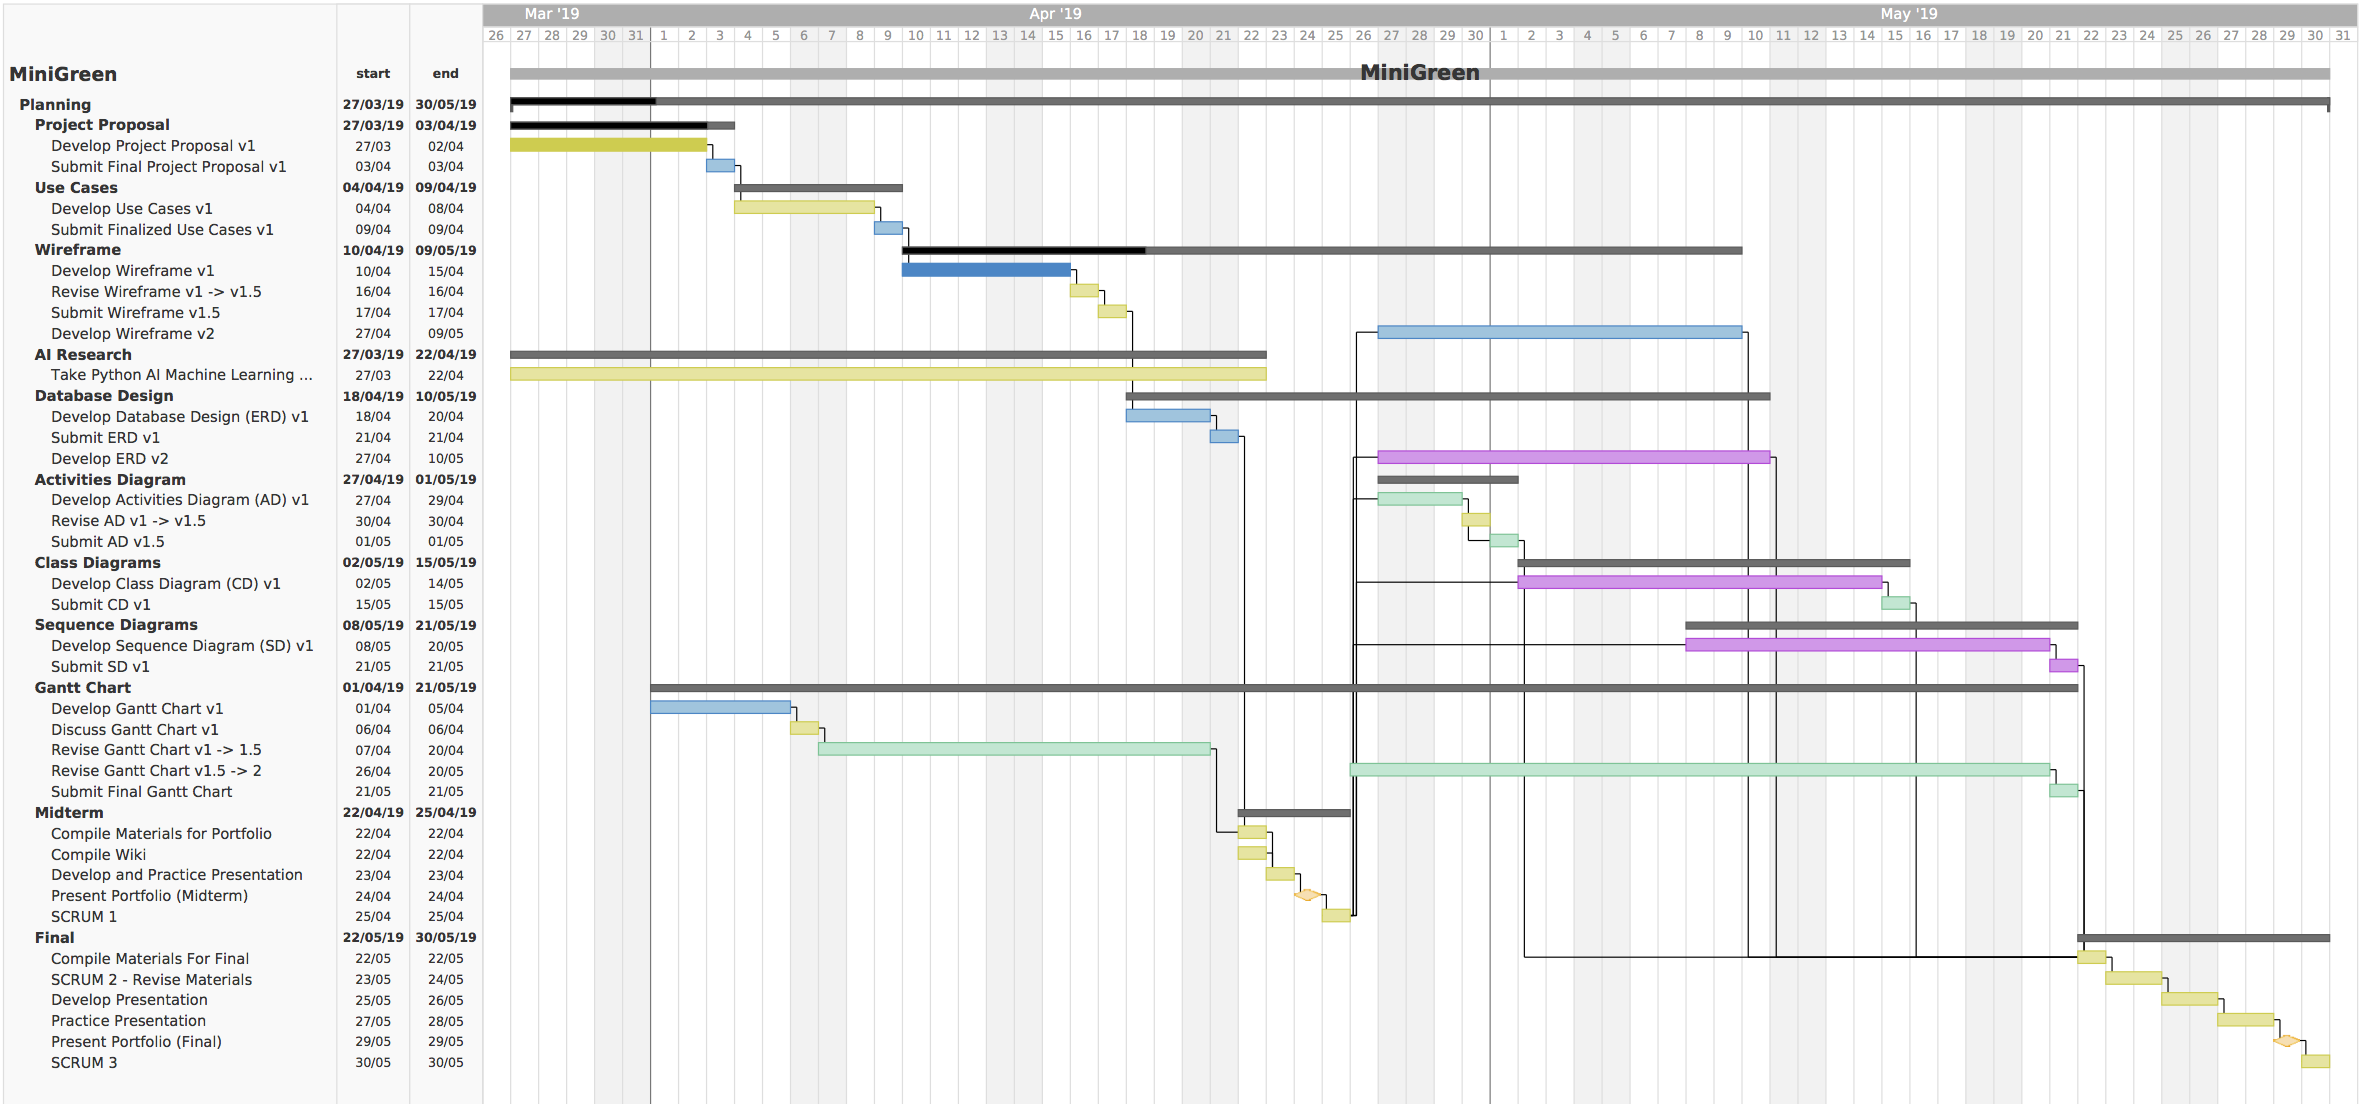

The data file committed next to this chart (first rows):
WBS #, Name / Title, Type, Start Date, End Date, Estimated Hours, Actual Hours, Percent Complete, Resources, Predecessors, Notes, Comments, Task Color
1, MiniGreen, project, 2019-03-27, 2019-05-30, 0, 0, 7.51, , , , , 
1.1, Planning, group, 2019-03-27, 2019-05-30, 0, 0, 7.51, , , , , 
1.1.1, Project Proposal, subgroup, 2019-03-27, 2019-04-03, 0, 0, 87.5, , , , , 
1.1.1.1, Develop Project Proposal v1, task, 2019-03-27, 2019-04-02, 0, 0, 100, Aaron Hebert, Ben Waters, Stephen Lawson, , , , yellow1
1.1.1.2, Submit Final Project Proposal v1, task, 2019-04-03, 2019-04-03, 0, 0, 0, Ben Waters, 1.1.1.1, , , blue3
1.1.2, Use Cases, subgroup, 2019-04-04, 2019-04-09, 0, 0, 0, , , , , 
1.1.2.1, Develop Use Cases v1, task, 2019-04-04, 2019-04-08, 0, 0, 0, Ben Waters, Stephen Lawson, 1.1.1.2, , , yellow1
1.1.2.2, Submit Finalized Use Cases v1, task, 2019-04-09, 2019-04-09, 0, 0, 0, Ben Waters, 1.1.2.1, , , blue3
1.1.3, Wireframe, subgroup, 2019-04-10, 2019-05-09, 0, 0, 28.57, , , , , 
1.1.3.1, Develop Wireframe v1, task, 2019-04-10, 2019-04-15, 0, 0, 100, Ben Waters, 1.1.2.2, , , blue3
1.1.3.2, Revise Wireframe v1 -> v1.5, task, 2019-04-16, 2019-04-16, 0, 0, 0, Stephen Lawson, Ben Waters, Aaron Hebert, 1.1.3.1, , , yellow1
1.1.3.3, Submit Wireframe v1.5, task, 2019-04-17, 2019-04-17, 0, 0, 0, Ben Waters, Aaron Hebert, Stephen Lawson, 1.1.3.2, , , yellow1
1.1.3.4, Develop Wireframe v2, task, 2019-04-27, 2019-05-09, 0, 0, 0, Ben Waters, 1.1.11.5, , , blue3
1.1.4, AI Research, subgroup, 2019-03-27, 2019-04-22, 0, 0, 0, , , , , 
1.1.4.1, Take Python AI Machine Learning Course, task, 2019-03-27, 2019-04-22, 0, 0, 0, Stephen Lawson, Ben Waters, , , , yellow1
1.1.5, Database Design, subgroup, 2019-04-18, 2019-05-10, 0, 0, 0, , , , , 
1.1.5.1, Develop Database Design (ERD) v1, task, 2019-04-18, 2019-04-20, 0, 0, 0, Ben Waters, 1.1.3.3, , , blue3
1.1.5.2, Submit ERD v1, task, 2019-04-21, 2019-04-21, 0, 0, 0, Ben Waters, 1.1.5.1, , , blue3
1.1.5.3, Develop ERD v2, task, 2019-04-27, 2019-05-10, 0, 0, 0, Ben Waters, Stephen Lawson, 1.1.11.5, , , purple1
1.1.6, Activities Diagram, subgroup, 2019-04-27, 2019-05-01, 0, 0, 0, , , , , 
1.1.6.1, Develop Activities Diagram (AD) v1, task, 2019-04-27, 2019-04-29, 0, 0, 0, Aaron Hebert, 1.1.11.5, , , green2
1.1.6.2, Revise AD v1 -> v1.5, task, 2019-04-30, 2019-04-30, 0, 0, 0, Aaron Hebert, Ben Waters, Stephen Lawson, , , , yellow1
1.1.6.3, Submit AD v1.5, task, 2019-05-01, 2019-05-01, 0, 0, 0, Aaron Hebert, 1.1.6.1, , , green2
1.1.7, Class Diagrams, subgroup, 2019-05-02, 2019-05-15, 0, 0, 0, , , , , 
1.1.7.1, Develop Class Diagram (CD) v1, task, 2019-05-02, 2019-05-14, 0, 0, 0, Ben Waters, Aaron Hebert, Stephen Lawson, 1.1.11.5, , , purple1
1.1.7.2, Submit CD v1, task, 2019-05-15, 2019-05-15, 0, 0, 0, Aaron Hebert, 1.1.7.1, , , green2
1.1.8, Sequence Diagrams, subgroup, 2019-05-08, 2019-05-21, 0, 0, 0, , , , , 
1.1.8.1, Develop Sequence Diagram (SD) v1, task, 2019-05-08, 2019-05-20, 0, 0, 0, Stephen Lawson, 1.1.11.5, , , purple1
1.1.8.2, Submit SD v1, task, 2019-05-21, 2019-05-21, 0, 0, 0, Stephen Lawson, 1.1.8.1, , , purple1
1.1.9, SCRUMS, subgroup, , , 0, 0, 0, , , , , 
1.1.10, Gantt Chart, subgroup, 2019-04-01, 2019-05-21, 0, 0, 0, , , , , 
1.1.10.1, Develop Gantt Chart v1, task, 2019-04-01, 2019-04-05, 0, 0, 0, Ben Waters, , , , blue3
1.1.10.2, Discuss Gantt Chart v1, task, 2019-04-06, 2019-04-06, 0, 0, 0, Aaron Hebert, Ben Waters, Stephen Lawson, 1.1.10.1, , , yellow1
1.1.10.3, Revise Gantt Chart v1 -> 1.5, task, 2019-04-07, 2019-04-20, 0, 0, 0, Aaron Hebert, 1.1.10.2, , , green2
1.1.10.4, Revise Gantt Chart v1.5 -> 2, task, 2019-04-26, 2019-05-20, 0, 0, 0, Aaron Hebert, 1.1.11.5, , , green2
1.1.10.5, Submit Final Gantt Chart, task, 2019-05-21, 2019-05-21, 0, 0, 0, Aaron Hebert, 1.1.10.4, , , green2
1.1.11, Midterm, subgroup, 2019-04-22, 2019-04-25, 0, 0, 0, , , , , 
1.1.11.1, Compile Materials for Portfolio, task, 2019-04-22, 2019-04-22, 0, 0, 0, Aaron Hebert, Ben Waters, Stephen Lawson, 1.1.10.3,1.1.5.2, , , yellow1
1.1.11.2, Compile Wiki, task, 2019-04-22, 2019-04-22, 0, 0, 0, Aaron Hebert, Ben Waters, Stephen Lawson, , , , yellow1
1.1.11.3, Develop and Practice Presentation, task, 2019-04-23, 2019-04-23, 0, 0, 0, Aaron Hebert, Ben Waters, Stephen Lawson, 1.1.11.1,1.1.11.2, , , yellow1
1.1.11.4, Present Portfolio (Midterm), milestone, 2019-04-24, 2019-04-24, 0, 0, 0, Aaron Hebert, Ben Waters, Stephen Lawson, 1.1.11.3, , , yellow1
1.1.11.5, SCRUM 1, task, 2019-04-25, 2019-04-25, 0, 0, 0, Aaron Hebert, Ben Waters, Stephen Lawson, 1.1.11.4, Based on our feedback from the midterm, , yellow1
1.1.12, Final, subgroup, 2019-05-22, 2019-05-30, 0, 0, 0, , , , , 
1.1.12.1, Compile Materials For Final, task, 2019-05-22, 2019-05-22, 0, 0, 0, Aaron Hebert, Ben Waters, Stephen Lawson, 1.1.10.5,1.1.3.4,1.1.5.3,1.1.6.3,1.1.7.2…, , , yellow1
1.1.12.2, SCRUM 2 - Revise Materials, task, 2019-05-23, 2019-05-24, 0, 0, 0, Aaron Hebert, Ben Waters, Stephen Lawson, 1.1.12.1, , , yellow1
1.1.12.3, Develop Presentation, task, 2019-05-25, 2019-05-26, 0, 0, 0, Ben Waters, Aaron Hebert, Stephen Lawson, 1.1.12.2, , , yellow1
1.1.12.4, Practice Presentation, task, 2019-05-27, 2019-05-28, 0, 0, 0, Ben Waters, Stephen Lawson, Aaron Hebert, 1.1.12.3, , , yellow1
1.1.12.5, Present Portfolio (Final), milestone, 2019-05-29, 2019-05-29, 0, 0, 0, Aaron Hebert, Ben Waters, Stephen Lawson, 1.1.12.4, , , purple1
1.1.12.6, SCRUM 3, task, 2019-05-30, 2019-05-30, 0, 0, 0, Aaron Hebert, Ben Waters, Stephen Lawson, 1.1.12.5, , , yellow1
